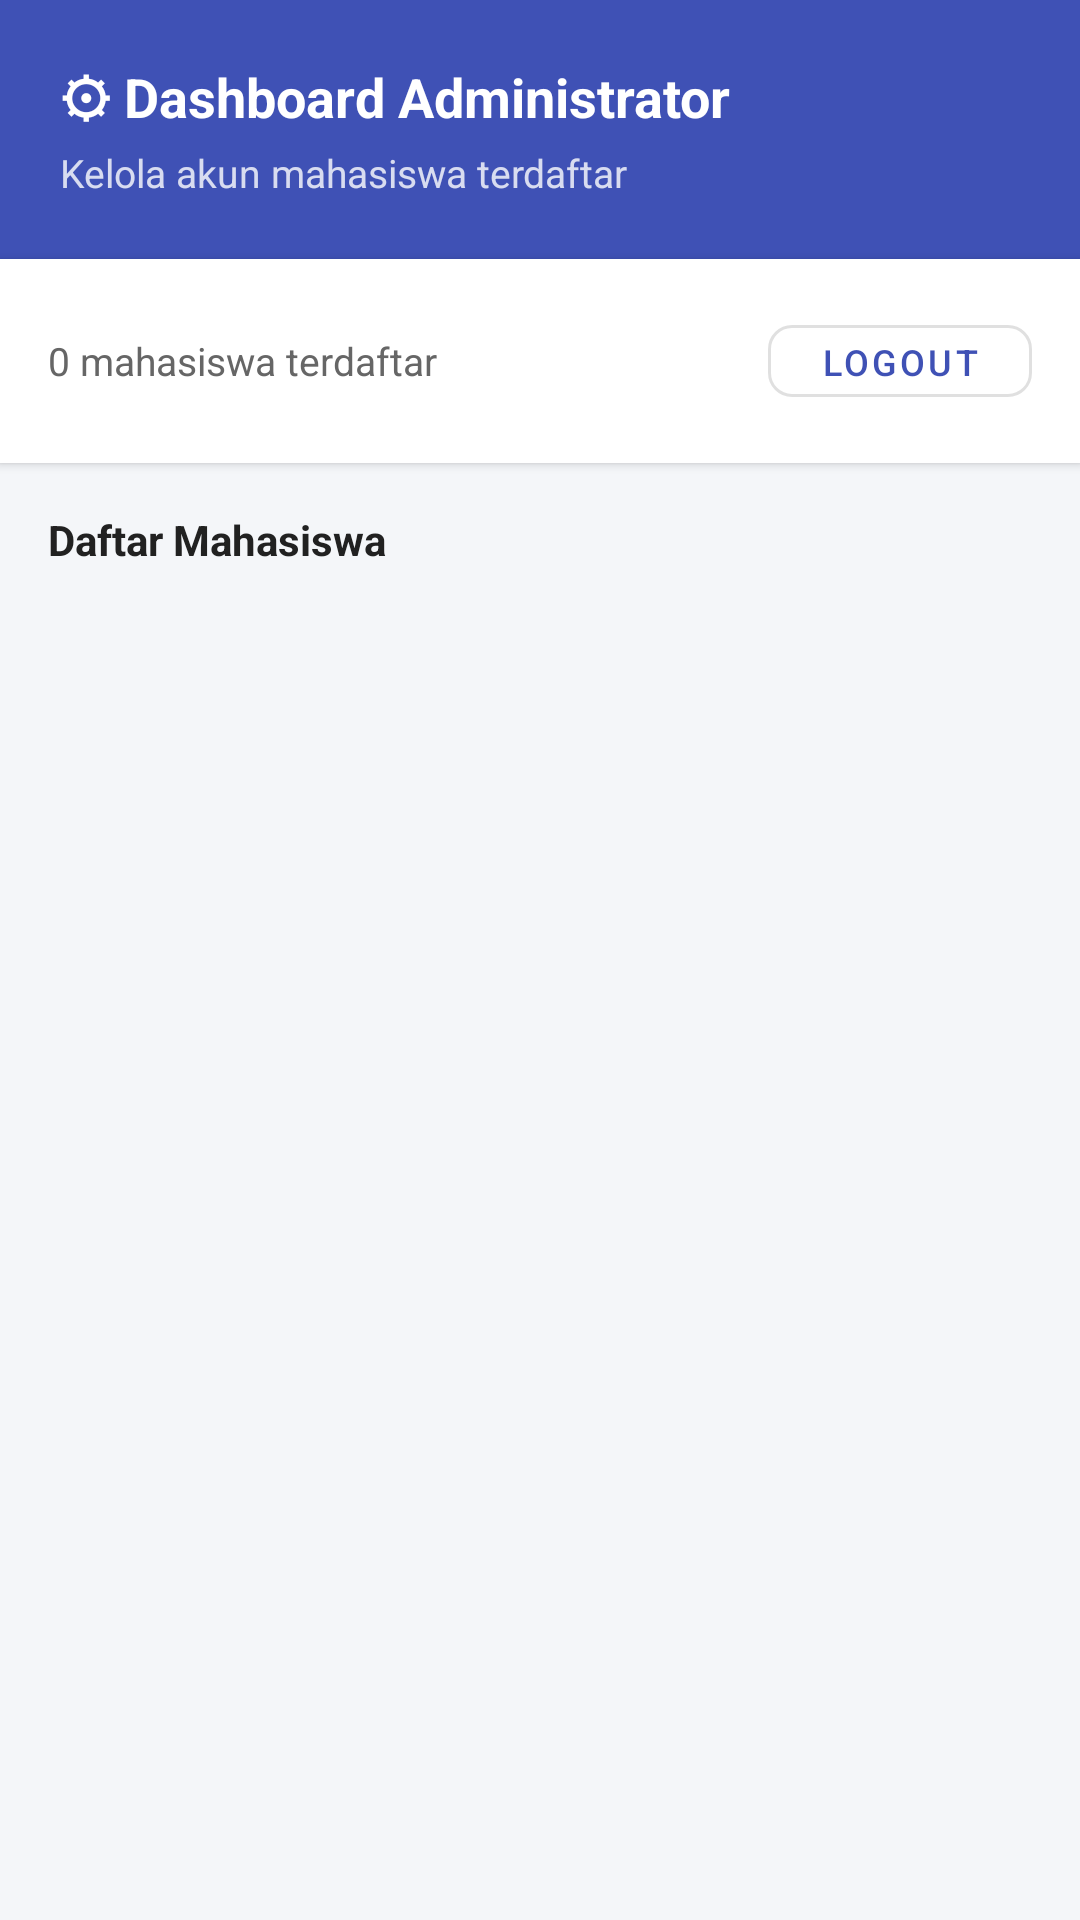

Here is an Android app screen rendered from its layout file. Give the layout XML and the strings, colors and styles it references.
<!-- AndroidManifest.xml: application theme Theme.PencatatanKeuangan -->
<!-- res/layout/activity_admin_dashboard.xml -->
<?xml version="1.0" encoding="utf-8"?>
<LinearLayout xmlns:android="http://schemas.android.com/apk/res/android"
    xmlns:app="http://schemas.android.com/apk/res-auto"
    android:layout_width="match_parent"
    android:layout_height="match_parent"
    android:background="@color/background"
    android:orientation="vertical">

    
    <LinearLayout
        android:layout_width="match_parent"
        android:layout_height="wrap_content"
        android:background="@color/primary"
        android:orientation="vertical"
        android:padding="20dp">

        <TextView
            android:layout_width="wrap_content"
            android:layout_height="wrap_content"
            android:text="⚙ Dashboard Administrator"
            android:textSize="18sp"
            android:textStyle="bold"
            android:textColor="#FFFFFF"
            android:layout_marginBottom="4dp" />

        <TextView
            android:layout_width="wrap_content"
            android:layout_height="wrap_content"
            android:text="Kelola akun mahasiswa terdaftar"
            android:textSize="13sp"
            android:textColor="#CCFFFFFF" />

    </LinearLayout>

    
    <LinearLayout
        android:layout_width="match_parent"
        android:layout_height="wrap_content"
        android:background="@color/surface"
        android:orientation="horizontal"
        android:gravity="center_vertical"
        android:padding="16dp"
        android:elevation="2dp">

        <TextView
            android:id="@+id/tvJumlahMahasiswa"
            android:layout_width="0dp"
            android:layout_height="wrap_content"
            android:layout_weight="1"
            android:text="0 mahasiswa terdaftar"
            android:textSize="13sp"
            android:textColor="@color/text_secondary" />

        <com.google.android.material.button.MaterialButton
            android:id="@+id/btnLogoutAdmin"
            android:layout_width="wrap_content"
            android:layout_height="36dp"
            android:text="Logout"
            android:textSize="12sp"
            app:cornerRadius="8dp"
            style="@style/Widget.MaterialComponents.Button.OutlinedButton" />

    </LinearLayout>

    
    <TextView
        android:layout_width="wrap_content"
        android:layout_height="wrap_content"
        android:text="Daftar Mahasiswa"
        android:textSize="14sp"
        android:textStyle="bold"
        android:textColor="@color/text_primary"
        android:paddingHorizontal="16dp"
        android:paddingTop="16dp"
        android:paddingBottom="8dp" />

    <TextView
        android:id="@+id/tvAdminEmptyState"
        android:layout_width="match_parent"
        android:layout_height="wrap_content"
        android:text="Belum ada mahasiswa terdaftar."
        android:textSize="13sp"
        android:textColor="@color/text_secondary"
        android:gravity="center"
        android:padding="32dp"
        android:visibility="gone" />

    <androidx.recyclerview.widget.RecyclerView
        android:id="@+id/rvMahasiswa"
        android:layout_width="match_parent"
        android:layout_height="0dp"
        android:layout_weight="1"
        android:paddingHorizontal="16dp"
        android:clipToPadding="false" />

</LinearLayout>
<!-- resources referenced by this layout -->
<resources>
  <color name="background">#F4F6F9</color>
  <color name="primary">#3F51B5</color>
  <color name="surface">#FFFFFF</color>
  <color name="text_primary">#212121</color>
  <color name="text_secondary">#666666</color>
  <style name="Theme.PencatatanKeuangan" parent="Theme.MaterialComponents.Light.NoActionBar">
          
          <item name="colorPrimary">@color/primary</item>
          <item name="colorPrimaryVariant">@color/primary_dark</item>
          <item name="colorOnPrimary">@android:color/white</item>
          
          
          <item name="colorSecondary">@color/accent</item>
          <item name="colorSecondaryVariant">@color/accent</item>
          <item name="colorOnSecondary">@android:color/black</item>
          
          
          <item name="android:statusBarColor">@color/primary_dark</item>
          
          
          <item name="android:windowBackground">@color/background</item>
      </style>
  <color name="primary_dark">#303F9F</color>
  <color name="accent">#00BCD4</color>
</resources>
